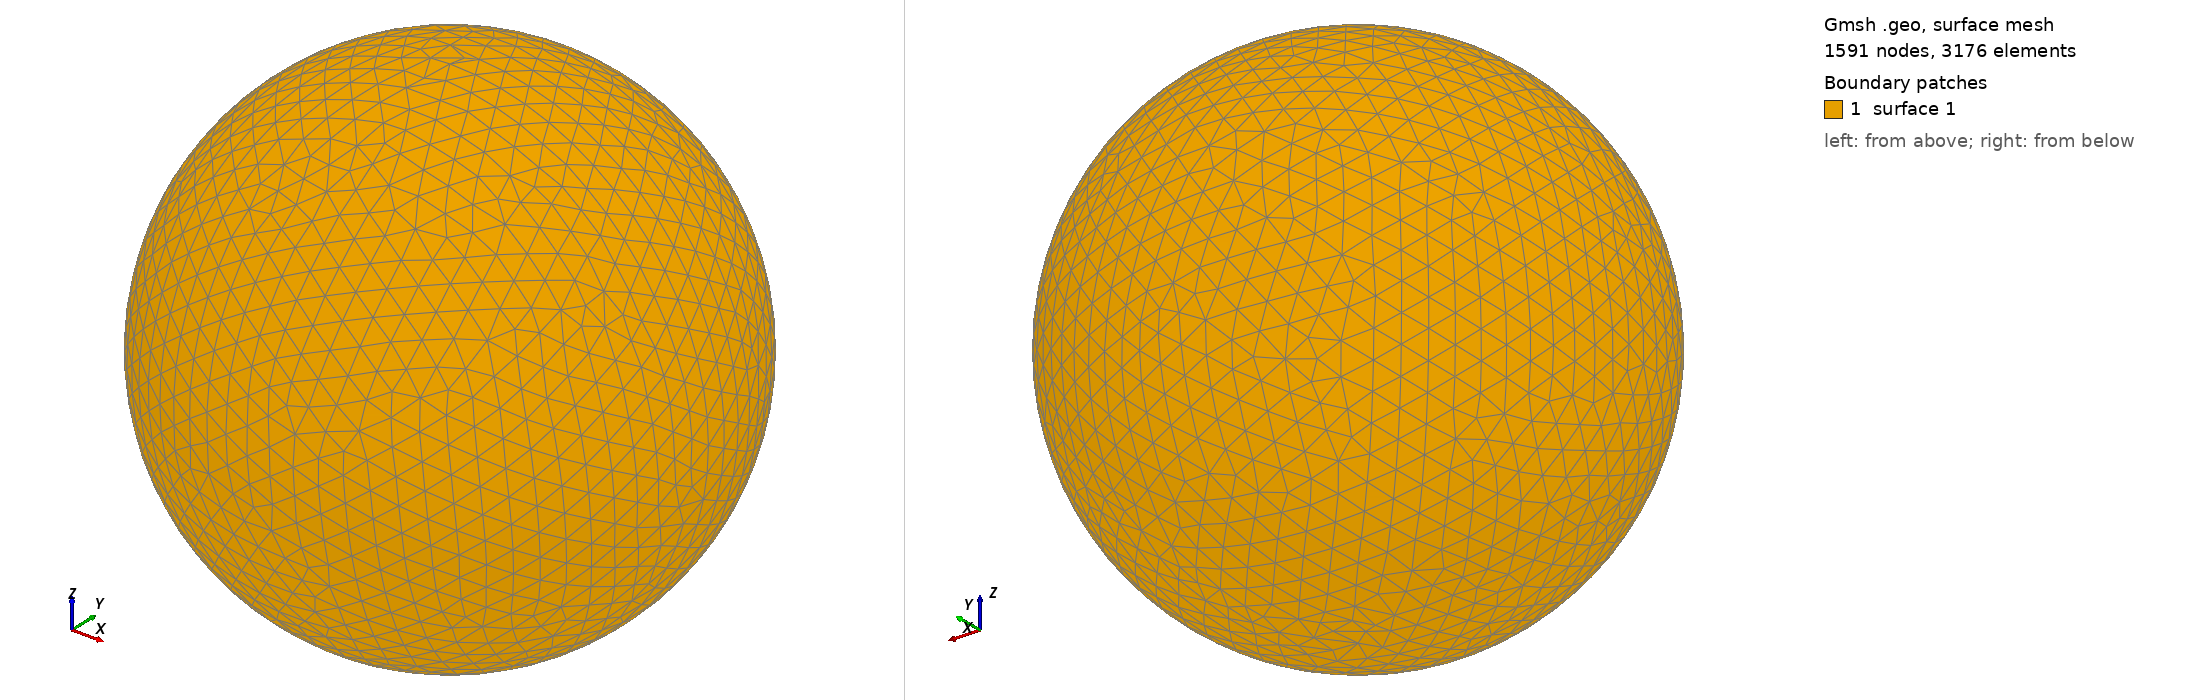

Gmsh geometry script, surface-meshed: 1591 nodes, 3176 surface elements. Boundary patches (legend numbers): 1 surface 1. Left view from above one corner, right view from below the opposite corner. The script declares no physical surfaces, so the legend lists its geometric surfaces. The drawing asked Gmsh for element sizes between 1% and 20% of the model's largest extent; the script's own settings can give other sizes.

=== shot0731.geo (drawn) ===
SetFactory("OpenCASCADE");
Point(1) = {0,0,0,0};
Sphere(1) = {0,0,0,0.00757000};
MeshSize{ PointsOf{ Surface{:}; } } = 0.000757000;
Mesh.ElementOrder=1;
Mesh.Format=39;
